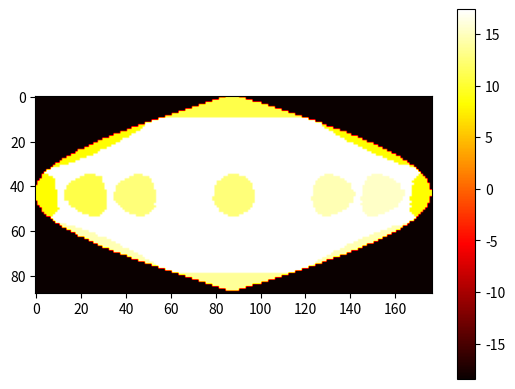

This chart was generated by the following Python code:
import numpy as np
import scipy as sp
import math
from math import radians, degrees, sin, cos, asin, acos, sqrt
import copy
import matplotlib.pyplot as plt

sigma = 5.67e-8 #stefan's constant W / (m^2 K^4)

class Star:

    def __init__(self, inclination_angle, temp, radius, v_e, num_of_patches):
        spots_lat = np.array([0, 0, 0, 0, 0, 0, np.pi/4, np.pi/2, np.pi, 3*np.pi/2, 7*np.pi/4])
        spots_long = np.array([0, np.pi/4, np.pi/2, np.pi, 3*np.pi/2, 7*np.pi/4, 0, 0, 0, 0, 0])
        spots_radius = np.array([1e6, 1e6, 1e6, 1e6, 1e6, 1e6, 1e6, 1e6, 1e6, 1e6, 1e6, 1e6])
        spots_temp = np.array([500, 1000, 1500, 2000, 2500, 3000, 500, 1000, 1500, 2000, 2500])



        self.inclination_angle = inclination_angle
        self.temp = temp
        self.radius = radius
        self.v_e = v_e
        self.spots_lat = spots_lat
        self.spots_long = spots_long
        self.spots_radius = spots_radius
        self.spots_temp = spots_temp
        # dtheta is the angle between nearby two longitudes
        self.num_latitudes, self.zones, self.dtheta = self.get_lats_and_zones(num_of_patches)
        self.I = self.make_image_vector(num_of_patches, spots_lat, spots_long, spots_radius, spots_temp)
        self.phase = 0

    #TODO: plot spots radius --> Done
    #TODO: fix small number of patches problem
    #TODO: write star map for different rotational phases
    #TODO: forward problem solver (aka define the R matrix)

    def add_sunspots(self, I, spots_lat, spots_long, spots_radius, spots_temp):
        num_latitudes = int(self.num_latitudes)
        zones = self.zones

        angles = np.zeros(num_latitudes)
        total_polar_angle = np.pi - (np.pi/2 - self.inclination_angle)
        delta_angle = total_polar_angle / num_latitudes

        #define the latitudes we have in terms of angles
        for i in range(1, num_latitudes+1):
            polar_angle = delta_angle*i
            angles[i-1] = np.pi/2 - polar_angle

        for x in range(len(spots_lat)):
            init_latitude = spots_lat[x]
            init_longitude = spots_long[x]
            init_radius = spots_radius[x]

            def map_rad(self, I, spot_radius, zones):
                """
                Input: image vector I, zones, radius of the spots
                Output: new image space I
                """
                layered_I = []
                count = 0
                h = 0
                while h < len(zones):
                    layered_I.append(I[count:int(zones[h])+count])
                    count += int(zones[h])
                    h += 1

                def get_distance(x1, y1, sphere_radius=self.radius):
                    """
                    Calculate spherical distance of two points given their lon, lat and raduis of the sphere
                    """

                    """
                    converts xi, yi back to lon and lat using equations:
                        # i = math.floor((np.pi/2 - init_latitude) / delta_angle)
                        # delta_phi = 2*np.pi / zones[i]
                        # j = math.floor(init_longitude / delta_phi)
                    """
                    delta_phi_new = 2*np.pi / zones[y1]
                    lat1, lon1 = np.pi/2 - y1 * delta_angle, x1 * delta_phi_new
                    
                    dlon = lon1 - init_longitude
                    dlat = lat1 - init_latitude
                    a = sin(dlat / 2) ** 2 + cos(lat1) * cos(init_latitude) * sin(dlon / 2) ** 2
                    return 2 * sphere_radius * asin(sqrt(a))
                
                #print(layered_I)
                h = 0
                while h < len(layered_I):
                    w = 0
                    while w < len(layered_I[h]):
                        if get_distance(w, h) <= spot_radius:
                            layered_I[h][w] = spots_temp[x]
                        #print(h,w)
                        w += 1
                    h += 1

                new_I = []
                for i in layered_I:
                    new_I.extend(i)

                return np.array(new_I)

            I = map_rad(self, I, init_radius, zones)
           
        return I

    def get_lats_and_zones(self, n):

        area_per_patch = self.calc_zone_area(self.radius, self.inclination_angle, n)
        length_zone = np.sqrt(area_per_patch)

        #calculate how many "latitudes" on sphere
        total_polar_angle = np.pi - (np.pi/2 - self.inclination_angle)
        num_latitudes = int(math.floor((total_polar_angle * self.radius) / length_zone))

        #calculate how many zones for each latitude
        delta_angle = total_polar_angle / num_latitudes

        zones = np.zeros(num_latitudes)

        for i in range(1, len(zones)+1):
            polar_angle = delta_angle*i
            num_zones = (2 * np.pi * self.radius * np.sin(polar_angle)) / length_zone

            zones[i-1] = int(math.floor(num_zones))
        # returns number of latitudes, an array of number of longitudes per lattitude,
        # and delta longitude
        return num_latitudes, zones, length_zone / self.radius


    def get_stellar_disk(self):
        polar_angle = np.pi/2 - self.inclination_angle
        bins = self._sort_into_bins(self.I)
        R = self.radius
        for idx, bin in enumerate(bins):
            theta = self.dtheta * (idx + 1)
            h = R*np.cos(theta) 
            delta_l = h*np.tan(polar_angle)
            if delta_l <= R*np.sin(theta):
                phi = 2*np.arccos((np.tan(polar_angle))/np.tan(theta))
                fraction_off = round(phi/(2*np.pi) * self.zones[idx])
                bin[0:int(fraction_off//2 + 1)] = 0
                bin[len(bin)-int(fraction_off//2):] = 0
        self.stellar_disk_vector = self._bins_to_I(bins)
        stellar_disk = self.stellar_disk_vector

        return stellar_disk

    # rotate to phase
    def rotate(self, delta_phase):
        self.spots_long = delta_phase + self.spots_long
        for idx, s in enumerate(self.spots_long):
            if s >= np.pi * 2:
                self.spots_long[idx] = s - np.pi * 2
        self.I = self.make_image_vector(1, self.spots_lat, self.spots_long, self.spots_radius, self.spots_temp)




    def calc_zone_area(self, radius, inclination_angle, n):

        total_area = (4 * np.pi * radius**2) - (2 * np.pi * radius**2)*(1 - np.sin(inclination_angle))
        area_per_patch = total_area/n

        return area_per_patch

    def make_image_vector(self, n, spots_lat, spots_long, spots_radius, spots_temp):
        num_latitudes = self.num_latitudes
        num_zones = int(np.sum(self.zones))
        I = np.full(num_zones, self.temp)
        I = self.add_sunspots(I, spots_lat, spots_long, spots_radius, spots_temp)
        # change units of I to flux  

        I = sigma * I**4

        return I

    def _sort_into_bins(self, I):
        arr = []
        start_idx = 0
        for z in self.zones:
            z = int(z)
            arr.append(copy.deepcopy(I[start_idx: start_idx + z]))
            start_idx = z + start_idx
        return arr

    def _bins_to_I(self, bins):
        I = []
        for bin in bins:
            I.extend(bin)
        return np.array(I)

    def plot_on_sphere(self, lst):
        I = lst
        num_latitudes = self.num_latitudes
        zones = self.zones
        width = int(max(zones))
        height = int(num_latitudes)
        map = np.zeros((height, width))
        bins = self._sort_into_bins(lst)
        for idx, bin in enumerate(bins):
            start_col = (width - len(bin)) // 2
            map[idx][start_col : start_col + len(bin)] = bin
        colormap = plt.imshow(np.log(map+1e-8), cmap='hot')
        plt.colorbar(colormap)
        plt.show()

    # plots lst on sphere in 3d
    # def plot_on_sphere3d(self, lst):
        # bins = self._sort_into_bins(lst)
        # fig, ax = plt.subplots(subplot_kw={"projection": "3d"})
        #
        # for idx, bin in enumerate(bins):
        #
        # # compute the x and y and z coordinate for each
        # xx, yy = np.linspace(-self.radius, self.radius, 1000), np.linspace(-self.radius, self.radius, 1000)
        # X, Y = np.meshgrid(xx, yy)
        # ax.plot_surface(X, Y, )




if __name__ == '__main__':
    s = Star(np.pi/2, 5000, 3e6, 4, 10000)
    # s.make_image_vector(2000, np.array([0]), np.array([0]),1,np.array([2000]))



    '''for i in range(15):
        dtheta = 360 / 50
        s.plot_on_sphere()
        s.rotate(dtheta * np.pi / 180)'''


    # s.rotate(90* np.pi / 180)
    # s.plot_on_sphere()

    # print(s.I)

    s.get_stellar_disk() 
    # print(s.stellar_disk_vector == s.I)
    print(s.stellar_disk_vector[0])
    print(s.I[0])
    s.plot_on_sphere(s.I)
    # s.plot_on_sphere(s.I - s.I)
